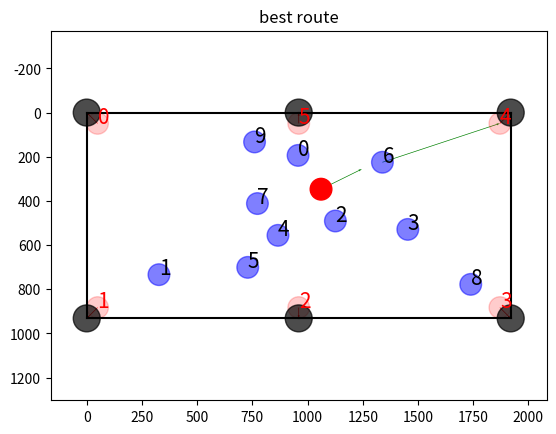

Python code for this plot:
import matplotlib.pyplot as plt
import random
#import numpy as np
import math

# define table height width
tablewidth = 1920
tableheight = 932

# actual table height and width
actualwidth = 62.6
actualheight = 30.4

# radius of balls (30.4cm: 1.6cm = 932pixels : 97.5pixels)
R = 1.6/actualheight*tableheight
r = round(R) #97
#radius of holes (62.6cm : 1920pixels = 2cm : 60pixels)
RB = tablewidth/actualwidth*2
rb = round(RB)

#define hole locations and aiming point
holex =     [0, 0,             tablewidth/2, tablewidth,    tablewidth,   tablewidth/2]
holey =     [0, tableheight,   tableheight,  tableheight,   0,            0]
aimpointx = [r, r,             tablewidth/2, tablewidth-r,  tablewidth-r, tablewidth/2]
aimpointy = [r, tableheight-r, tableheight-r,tableheight-r, r,            r]
aimtoholex = [-r,-r,0,r,r,0]
aimtoholey = [-r,r,r,r,-r,-r]

# DISTANCE BETWEEN TWO BALLS
def disandvec(toballx, tobally, fromballx, frombally):
    x = toballx-fromballx
    y = tobally-frombally
    d = math.sqrt(abs(x)**2+abs(y)**2)
    #round for the sake of visual, don't round it for accuracy
    d = round(d,2)
    return d, x, y

# GENERATE RANDOM NUMBER TO SIMULATE BALL LOCATION
def generateballs(numberofballs, r):
    print("number of balls:",numberofballs)

    # generate cue ball
    cuex = random.randint(0+r, tablewidth-r)
    cuey = random.randint(0+r, tableheight-r)

    # generate cue ball location
    objectballx = []
    objectbally = []
    for i in range(0,numberofballs):
        x = random.randint(0+r, tablewidth-r)
        objectballx.append(x)
        y = random.randint(0+r, tableheight-r)
        objectbally.append(y)
    return cuex, cuey, objectballx, objectbally, numberofballs

#CHECK IF BALL IS IN HOLE
def ballinhole(ballx, bally):
    balltohole = []
    for i in range(0,6):
        x, y, z= disandvec(holex[i], holey[i], ballx, bally)
        balltohole.append(x)
    mindis = min(balltohole)
    return mindis 

#CALCULATE VOCTOR TO DOT DISTANCE
def dottovector(fromdotx, fromdoty, vectorx, vectory, dotx, doty):
    disoto = math.sqrt(abs(vectorx)**2+abs(vectory)**2)
    balltoballx = dotx-fromdotx
    balltobally = doty-fromdoty
    dotproduct = vectorx*balltoballx + vectory*balltobally
    if dotproduct > 0:
        shadowlengh = dotproduct/disoto
        ratio = shadowlengh/disoto
        shadowx = fromdotx+vectorx*ratio
        shadowy = fromdoty+vectory*ratio
        #normallengh, normalvectorx, normalvectory = disandvec(dotx, doty, shadowx, shadowy)
        normallengh = disandvec(dotx, doty, shadowx, shadowy)[0]

        return normallengh#, normalvectorx, normalvectory, shadowx, shadowy
    else:
        return -1
    
def findhitpoint(ballx, bally, vectorx, vectory):
    vectorlengh = math.sqrt(abs(vectorx)**2+abs(vectory)**2)
    x = vectorx*2*r/vectorlengh
    y = vectory*2*r/vectorlengh
    hitpointx = ballx-x
    hitpointy = bally-y
    return hitpointx, hitpointy

def outofbound(hitx, hity):
    checkhitxplus = hitx + r
    checkhityplus = hity + r
    checkhitxminus = hitx - r 
    checkhityminus = hity - r 
    if checkhitxplus > tablewidth or checkhityplus > tableheight or checkhitxminus < 0 or checkhityminus < 0:
        hitoutbound = 1
    else:
        hitoutbound = 0
    return hitoutbound

#make this a class with less in put(max in put cue, objectballi, objectballk2, objectballk1, aimpoint, n)
def route(cue, cuetoivector, objectballi, itok2vector, objectballk2 ,k2tok1vector, objectballk1, toholevector,n): 
    #fix cuefinalvector 
    if n == 0 or n == -1:
        if n == 0:
            cuefinalvector = [cuetoivector[0]-toholevector[0], cuetoivector[1]-toholevector[1]]
            cuetoiL = math.sqrt(abs(cuetoivector[0])**2+abs(cuetoivector[1])**2)
            itohL = math.sqrt(abs(toholevector[0])**2+abs(toholevector[1])**2)
            dotproduct0 = cuetoivector[0]*toholevector[0] + cuetoivector[1]*toholevector[1]
            cos = dotproduct0/(cuetoiL*itohL)
            angle = math.acos(cos)
            score = (-angle*1273 + 2000) + (- (cuetoiL+itohL) + 2000) + (-n*1000 + 2000)
        else:
            cuefinalvector = [cuetoivector[0]-toholevector[0], cuetoivector[1]-toholevector[1]]
            cuetoiL = math.sqrt(abs(cuetoivector[0])**2+abs(cuetoivector[1])**2)
            itohL = math.sqrt(abs(toholevector[0])**2+abs(toholevector[1])**2)
            dotproduct0 = cuetoivector[0]*toholevector[0] + cuetoivector[1]*toholevector[1]
            cos = dotproduct0/(cuetoiL*itohL)
            angle = math.acos(cos)
            score = -6000.0
        
    elif n == 1:
        cuefinalvector = [cuetoivector[0]-itok2vector[0],cuetoivector[1]-itok2vector[1]]
        cuetoiL = math.sqrt(abs(cuetoivector[0])**2+abs(cuetoivector[1])**2)
        itok2L = math.sqrt(abs(itok2vector[0])**2+abs(itok2vector[1])**2)
        k2toholeL = math.sqrt(abs(toholevector[0])**2+abs(toholevector[1])**2)
        angle0 = math.acos((cuetoivector[0]*itok2vector[0]+cuetoivector[1]*itok2vector[1])/(cuetoiL*itok2L))
        angle1 = math.acos((itok2vector[0]*toholevector[0]+itok2vector[1]*toholevector[1])/(k2toholeL*itok2L))      
        score = (-angle0*1273 + 2000)/2 + (-angle1*1273 + 2000)/2 + (- (cuetoiL+itok2L+k2toholeL) + 2000)  + (-n*1000 + 2000)

    elif n == 2:
        cuefinalvector = [cuetoivector[0]-itok2vector[0],cuetoivector[1]-itok2vector[1]]
        cuetoiL = math.sqrt(abs(cuetoivector[0])**2+abs(cuetoivector[1])**2)
        itok2L = math.sqrt(abs(itok2vector[0])**2+abs(itok2vector[1])**2)
        k2tok1L = math.sqrt(abs(k2tok1vector[0])**2+abs(k2tok1vector[1])**2)
        k1toholeL = math.sqrt(abs(toholevector[0])**2+abs(toholevector[1])**2)
        angle0 = math.acos((cuetoivector[0]*itok2vector[0]+cuetoivector[1]*itok2vector[1])/(cuetoiL*itok2L))
        angle1 = math.acos((itok2vector[0]*k2tok1vector[0]+itok2vector[1]*k2tok1vector[1])/(k2tok1L*itok2L))
        angle2 = math.acos((k2tok1vector[0]*toholevector[0]+k2tok1vector[1]*toholevector[1])/(k1toholeL*k2tok1L))
        score = (-angle0*1273 + 2000)/3 + (-angle1*1273 + 2000)/3 + (-angle2*1273 + 2000)/3 + (- (cuetoiL+itok2L+k2tok1L+k1toholeL) + 2000) + (-n*1000 + 2000)

    return score,cuefinalvector,cue,cuetoivector, objectballi, itok2vector, objectballk2 ,k2tok1vector, objectballk1, toholevector,n

# class Route:
#     def __init__(self, cue, objectballi, objectballk1, objectballk2):

#     pass

def main(cuex, cuey, objectballx, objectbally, n):
    # illogical = 1
    # while illogical:
    #     print("number of balls:",n)
    #     print("objectball x axis:",objectballx)
    #     print("objectball y axis:",objectbally)

    #     # check if distance and vectors between balls are logical(meaning they are not stacked)
    #     dis = []
    #     balltoballx = []
    #     balltobally = []
    #     k = 0
    #     for i in range(0,n):
    #         for j in range(0+k,n):
    #             d, x, y = disandvec(objectballx[j+1], objectbally[j+1], objectballx[i], objectbally[i])
    #             dis.append(d)
    #             balltoballx.append(x)
    #             balltobally.append(y)
    #         k=k+1
    #     print("distance between each balls:",dis)

    #     flag = 0
    #     lengh = len(dis)
    #     mindis = min(dis)
    #     print("minimum in distance:",mindis)
    #     for i in range(0,lengh):
    #         if dis[i] < 2*r:
    #             flag = flag + 1
    #     if flag == 0:
    #         illogical = 0
    #     else:
    #         illogical = 1
    
    inhole = ballinhole(cuex, cuey)
    print("distance from cueball to closest hole:", inhole)
    end_ball_num = 0
    inholeindex = []
    for i in range(0,n+1): #because cue ball is in objectball[-1]
        distohole = ballinhole(objectballx[i], objectbally[i])
        if distohole < rb:
            print("objectball[%d] is in hole\n"%i)    
            inholeindex.append(i)
            # print("objectball[%d] is deleted\n"%i)    
        else:
            print("objectball[%d] is out of hole\n"%i) 

    for j in range(0, len(inholeindex)):
        del objectballx[i]
        del objectbally[i]
        print("objectball[%d] is deleted\n"%j) 

    n = len(objectballx)

    # Plot vector from each objectballs to each aiming point
    balltoholedis = []*6
    Vx = []*6
    Vy = []*6
    all_balltoholedis = []*n
    all_vectors_BHx = []*n
    all_vectors_BHy = []*n
    cuetohitx = []*6
    cuetohity = []*6
    all_cuetohitx = []*n
    all_cuetohity = []*n
    c=['red','orange','black','green','blue','purple']

    for j in range(0,n):
        for i in range(0,6):
            dis, vx, vy = disandvec(aimpointx[i],aimpointy[i],objectballx[j],objectbally[j])
            balltoholedis.append(dis)
            Vx.append(vx)
            Vy.append(vy)

            hitx, hity = findhitpoint(objectballx[j],objectbally[j],vx,vy)
            _,tempcuetohitx, tempcuetohity = disandvec(hitx,hity,cuex,cuey)
            cuetohitx.append(tempcuetohitx)
            cuetohity.append(tempcuetohity)

        all_balltoholedis.append(balltoholedis)
        all_vectors_BHx.append(Vx)
        all_vectors_BHy.append(Vy)
        all_cuetohitx.append(cuetohitx)
        all_cuetohity.append(cuetohity)
        balltoholedis = []*6
        Vx = []*6
        Vy = []*6
        cuetohitx = []*6
        cuetohity = []*6
    
    print("all vectors ball to hole x:\n",all_vectors_BHx)
    print("all vectors ball to hole y:\n",all_vectors_BHy)

    #plot vector from aiming point to hole
    for i in range(0,6):
        plt.quiver(aimpointx[i],aimpointy[i],aimtoholex[i],aimtoholey[i],color='red',units="xy",angles="xy",scale_units="xy",scale=1, width=3)

    #Draw vector from ball to aiming point and cueball to hitpoitn 
    for i in range(0,n):
        for j in range(0,6):
            plt.quiver(objectballx[i],objectbally[i],all_vectors_BHx[i][j],all_vectors_BHy[i][j],color=c[j],units="xy",angles="xy",scale_units="xy",scale=1, width=3)
            plt.quiver(cuex,cuey,all_cuetohitx[i][j],all_cuetohity[i][j],color='black',units="xy",angles="xy",scale_units="xy",scale=1, width=2,alpha=0.5)
    


    #Plot table boundry
    plt.plot([holex[0],holex[1]],[holey[0],holey[1]],[holex[1],holex[2]],[holey[1],holey[2]],
             [holex[2],holex[3]],[holey[2],holey[3]],[holex[3],holex[4]],[holey[3],holey[4]],
             [holex[4],holex[5]],[holey[4],holey[5]],[holex[5],holex[0]],[holey[5],holey[0]],color='black')
    
    #plot aim point
    for j in range(len(aimpointx)):
        aimpoint = plt.Circle((aimpointx[j], aimpointy[j]),
                            r, color="red", alpha=0.2)
        plt.text(aimpointx[j],aimpointy[j],j,color='red',fontsize=15)
        plt.gca().add_patch(aimpoint)

    #PLOT ALL BALLS AND HOLES
        #plot objectballs
    objectballcolor = ['r','orange','blue','green','purple','black','brown','cyan']
    for i in range(len(objectballx)-1):
        objectball = plt.Circle((objectballx[i], objectbally[i]),
                            r, color='blue', alpha=0.5)
        plt.text(objectballx[i],objectbally[i],i,fontsize=15)
        plt.gca().add_patch(objectball)
    
    #plot cue ball
    plt.gca().add_patch(plt.Circle((cuex, cuey), r, color='red'))
    

    #plot holes
    for j in range(len(holex)):
        hole = plt.Circle((holex[j], holey[j]),
                            rb, color="black", alpha=0.7)
        #plt.text(holex[j],holey[j],j,color='white',fontsize=15)
        plt.gca().add_patch(hole)

    plt.title("sim pool table") 
    plt.axis([0, tablewidth, tableheight, 0])
    plt.axis("equal")
    plt.show(block=False)
    plt.pause(1)
    plt.close()
    

    #check if there are balls in between objectball and aiming point / cueball to hit point
    btball = []*n
    all_btball = []*6
    count = 0
    KinwayofI = []*n
    all_KinwayofI = []*6
    whoinway = []
    for i in range(0,n):
        for j in range(0,6):
            for k in range(0,n):
                btvdis = dottovector(objectballx[i], objectbally[i], all_vectors_BHx[i][j],all_vectors_BHy[i][j], objectballx[k], objectbally[k])
                # compare objectball[i] to aimpoint distance and objectball[i] to objectball[k] distance
                # if the previous distance is lesser than the later distance then objectball[k] is not in the way of objectball[i] to aimpoint   
                disota = disandvec(aimpointx[j],aimpointy[j],objectballx[i],objectbally[i])[0]
                disoto = disandvec(objectballx[k],objectbally[k],objectballx[i],objectbally[i])[0]
                if 0 <= btvdis < 2*r and disota+R > disoto:
                    count = count+1
                    #if count = 1 or 2, record objectball[k]s is in way of vector objectball[i] to aimpoint[j](index)
                    # Better solution ? just record k and let the index of all_KinwayofI do the rest(meaning k is in who's way) 
                    whoinway.append(k)

            btball.append(count)
            count = 0
            KinwayofI.append(whoinway)
            whoinway = []
        all_btball.append(btball)
        btball = []*n
        all_KinwayofI.append(KinwayofI)
        KinwayofI = []*n

    print("how many ball(s) is in way of object to hole:\n",all_btball)
    print("who is in way of this vector:\n",all_KinwayofI)
    
    ValidRoute = []
    #route(cuetoivector, itok2vector, k2tok1vector, toholevector,n):
    #plot vectors from objectballs to holes which have no balls between 
    for i in range(0,n):
        for j in range(0,6):
            if all_btball[i][j] == 0: 
                #check if there is ball in way of cueball to hitpoint/check hitpoint out of bound ?
                hitx,hity = findhitpoint(objectballx[i],objectbally[i],all_vectors_BHx[i][j],all_vectors_BHy[i][j])
                temx = hitx-cuex
                temy = hity-cuey
                dotproduct = all_vectors_BHx[i][j]*temx + all_vectors_BHy[i][j]*temy
                BH_dis = math.sqrt((all_vectors_BHx[i][j])**2+(all_vectors_BHy[i][j])**2)
                temp_dis = math.sqrt((temx)**2+(temy)**2)
                #check if there is/are ball(s) in between cue to hit point
                for k in range(0,n):
                    CtoIdis = dottovector(cuex,cuey,temx,temy,objectballx[k],objectbally[k])
                    disCtoI = math.sqrt(abs(temx)**2+abs(temy)**2)
                    disCtoK = disandvec(objectballx[k],objectbally[k],cuex,cuey)[0]
                    if 0 <= CtoIdis < 2*r and disCtoK < disCtoI+R:
                        ballinwayCI0 = 1
                        break
                    else: 
                        ballinwayCI0 = 0
                # dotproduct/(BH_dis*temp_dis) > math.cos(4/9*math.pi)
                #if no ball in cue to hitpoint and both vectors' angle smaller than 90 degrees and hitpoint is not out of bound
                if ballinwayCI0 == 0 and dotproduct > 0 and outofbound(hitx,hity) == 0:
                    plt.quiver(objectballx[i],objectbally[i],all_vectors_BHx[i][j],all_vectors_BHy[i][j],color='green',units="xy",angles="xy",scale_units="xy",scale=1, width=3)
                    plt.quiver(cuex,          cuey,          temx,temy,color='green',units="xy",angles="xy",scale_units="xy",scale=1, width=3)
                    temproute = route(cue=[cuex,cuey],cuetoivector=[temx, temy], objectballi=[objectballx[i],objectbally[i]],
                                      toholevector=[all_vectors_BHx[i][j],all_vectors_BHy[i][j]],n=0,
                                      itok2vector=[0,0],objectballk2=[0,0],k2tok1vector=[0,0],objectballk1=[0,0])
                    ValidRoute.append(temproute)


            if all_btball[i][j] == 1:
                #check objectball[k] to hitpoint (ball_btball[k][j])
                k = all_KinwayofI[i][j][0]
                if all_btball[k][j] == 0:
                    #draw objectball[j] to objectball[k]'s hitpoint
                    hitkx,hitky = findhitpoint(objectballx[k],objectbally[k],all_vectors_BHx[k][j],all_vectors_BHy[k][j])
                    temkx = hitkx-objectballx[i]
                    temky = hitky-objectbally[i]
                    dotproductk = all_vectors_BHx[k][j]*temkx + all_vectors_BHy[k][j]*temky
                    for l in range(0,n):
                        tempItoKdis = dottovector(objectballx[i],objectbally[i],temkx,temky,objectballx[l],objectbally[l])
                        disItoK = math.sqrt(abs(temkx)**2+abs(temky)**2)
                        disItoL = disandvec(objectballx[l],objectbally[l],objectballx[i],objectbally[i])[0]
                        if 0 <= tempItoKdis < 2*r and disItoL < disItoK+R:
                            ballinwayIK = 1
                            break
                        else: 
                            ballinwayIK = 0
                    if  ballinwayIK == 0 and dotproductk > 0 and outofbound(hitkx,hitky) == 0:
                        #plt.quiver(objectballx[i],objectbally[i],temkx,temky,color='blue',units="xy",angles="xy",scale_units="xy",scale=1, width=5)
                        #draw cue to objectball[i]'s hitpoint 
                        hitix, hitiy = findhitpoint(objectballx[i],objectbally[i],temkx,temky)
                        temix = hitix - cuex
                        temiy = hitiy - cuey
                        dotproducti = temix*temkx + temiy*temky
                        for m in range(0,n):
                            tempCtoKdis = dottovector(cuex,cuey,temix,temiy,objectballx[m],objectbally[m])
                            disCtoI = math.sqrt(abs(temix)**2+abs(temiy)**2)
                            disCtoM = disandvec(cuex,cuey,objectballx[m],objectbally[m])[0]
                            if 0 <= tempCtoKdis < 2*r and disCtoM < disCtoI+R:
                                ballinwayCI1 = 1
                                break
                            else: 
                                ballinwayCI1 = 0
                        if  ballinwayCI1 == 0 and dotproducti > 0 and outofbound(hitix, hitiy) == 0:
                            plt.quiver(objectballx[k],objectbally[k],all_vectors_BHx[k][j],all_vectors_BHy[k][j],color='blue',units="xy",angles="xy",scale_units="xy",scale=1, width=5)
                            plt.quiver(objectballx[i],objectbally[i],temkx,temky,color='blue',units="xy",angles="xy",scale_units="xy",scale=1, width=5)
                            plt.quiver(cuex,cuey,temix,temiy,color='blue',units="xy",angles="xy",scale_units="xy",scale=1, width=3)
                            temproute = route(cue=[cuex,cuey],cuetoivector=[temix, temiy], objectballi=[objectballx[i],objectbally[i]],itok2vector=[temkx,temky], 
                                              objectballk2=[objectballx[k],objectbally[k]],toholevector=[all_vectors_BHx[k][j],all_vectors_BHy[k][j]],n=1,
                                              k2tok1vector=[0,0],objectballk1=[0,0])
                            ValidRoute.append(temproute)
                        

            if all_btball[i][j] == 2:
                k1 = all_KinwayofI[i][j][0]
                k2 = all_KinwayofI[i][j][1]

                #to decide who is closer to objectball[j]. Need to compare (k1 to i dis) and (k2 to i dis) otherwise the vector could be reversed
                #DEFINE k1 is closer to hole and k2 is closer to j
                k1dis = disandvec(objectballx[k1],objectbally[k1],objectballx[i],objectbally[i])[0]
                k2dis = disandvec(objectballx[k2],objectbally[k2],objectballx[i],objectbally[i])[0]
                if k1dis > k2dis:
                    k1 = k1
                    k2 = k2
                elif k1dis < k2dis:
                    temp = k1 
                    k1 = k2
                    k2 = temp
                elif k1dis == k2dis:
                    #compare (k1 to hole dis) and (k2 to hole dis), use the shortest   
                    k1toadis = disandvec(aimpointx[j],aimpointy[j],objectballx[k1],objectbally[k1])[0]
                    k2toadis = disandvec(aimpointx[j],aimpointy[j],objectballx[k2],objectbally[k2])[0]
                    if k1toadis >= k2toadis:
                        temp = k1 
                        k1 = k2
                        k2 = temp
                    elif k1toadis < k2toadis:
                        k1 = k1
                        k2 = k2
                #start to find valid route
                if all_btball[k1][j] == 0 and all_btball[k2][j] == 0:
                    hitk1xpere, hitk1ypere = findhitpoint(objectballx[k1],objectbally[k1],all_vectors_BHx[k1][j],all_vectors_BHy[k1][j])
                    hitk2xpere, hitk2ypere = findhitpoint(objectballx[k2],objectbally[k2],all_vectors_BHx[k2][j],all_vectors_BHy[k2][j])
                    #objectballi to both hitpoints 
                    temk1xpere = hitk1xpere-objectballx[i]
                    temk1ypere = hitk1ypere-objectbally[i]
                    temk2xpere = hitk2xpere-objectballx[i]
                    temk2ypere = hitk2ypere-objectbally[i]
                    dotproductK1 = all_vectors_BHx[k1][j]*temk1xpere + all_vectors_BHy[k1][j]*temk1ypere
                    dotproductK2 = all_vectors_BHx[k2][j]*temk2xpere + all_vectors_BHy[k2][j]*temk2ypere
                    #2 interrupting ball but only kiss one ball
                    #K1
                    for p in range(0,n):
                        tempItoK1dis = dottovector(objectballx[k1],objectbally[k1],temk1xpere,temk1ypere,objectballx[p],objectbally[p])
                        disItoK1 = math.sqrt(abs(temk1xpere)**2+abs(temk1ypere)**2)
                        disItoP = disandvec(objectballx[p],objectbally[p],objectballx[i],objectbally[i])[0]
                        if 0 <= tempItoK1dis < 2*r and disItoP < disItoK1+R:
                            ballinwayItoK1 = 1
                            break
                        else:
                            ballinwayItoK1 = 0
                    if ballinwayItoK1 == 0 and dotproductK1 > 0 and outofbound(hitk1xpere, hitk1ypere) == 0:
                        hitix, hitiy = findhitpoint(objectballx[i],objectbally[i],temk1xpere,temk1ypere)
                        temix = hitix - cuex
                        temiy = hitiy - cuey
                        dotproducti = temix*temk1xpere + temiy*temk1ypere
                        for o in range(0,n):
                            tempCtoK1dis = dottovector(cuex,cuey,temix,temiy,objectballx[o],objectbally[o])
                            disCtoI = math.sqrt(abs(temix)**2+abs(temiy)**2)
                            disCtoO = disandvec(cuex,cuey,objectballx[o],objectbally[o])[0]
                            if 0 <= tempCtoK1dis < 2*r and disCtoO < disCtoI+R:
                                ballinwayCI2 = 1
                                break
                            else: 
                                ballinwayCI2 = 0
                        if  ballinwayCI2 == 0 and dotproducti > 0 and outofbound(hitix, hitiy) == 0:
                            plt.quiver(objectballx[k1],objectbally[k1],all_vectors_BHx[k1][j],all_vectors_BHy[k1][j],color='brown',units="xy",angles="xy",scale_units="xy",scale=1, width=5)
                            plt.quiver(objectballx[i],objectbally[i],temk1xpere,temk1ypere,color='brown',units="xy",angles="xy",scale_units="xy",scale=1, width=5)
                            plt.quiver(cuex,cuey,temix,temiy,color='brown',units="xy",angles="xy",scale_units="xy",scale=1, width=3)   
                            temproute = route(cue=[cuex,cuey],cuetoivector=[temix, temiy], objectballi=[objectballx[i],objectbally[i]],itok2vector=[temk1xpere,temk1ypere], 
                                              objectballk2=[objectballx[k1],objectbally[k1]],toholevector=[all_vectors_BHx[k1][j],all_vectors_BHy[k1][j]],n=1,
                                              k2tok1vector=[0,0],objectballk1=[0,0])
                            ValidRoute.append(temproute)
                    #K2 
                    for p in range(0,n):
                        tempItoK2dis = dottovector(objectballx[k2],objectbally[k2],temk2xpere,temk2ypere,objectballx[p],objectbally[p])
                        disItoK2 = math.sqrt(abs(temk2xpere)**2+abs(temk2ypere)**2)
                        disItoP = disandvec(objectballx[p],objectbally[p],objectballx[i],objectbally[i])[0]
                        if 0 <= tempItoK2dis < 2*r and disItoP < disItoK2+R:
                            ballinwayItoK2 = 1
                            break
                        else:
                            ballinwayItoK2 = 0
                    if ballinwayItoK2 == 0 and dotproductK2 > 0 and outofbound(hitk2xpere, hitk2ypere) == 0:
                        hitix, hitiy = findhitpoint(objectballx[i],objectbally[i],temk2xpere,temk2ypere)
                        temix = hitix - cuex
                        temiy = hitiy - cuey
                        dotproducti = temix*temk2xpere + temiy*temk2ypere
                        for o in range(0,n):
                            tempCtoK2dis = dottovector(cuex,cuey,temix,temiy,objectballx[o],objectbally[o])
                            disCtoI = math.sqrt(abs(temix)**2+abs(temiy)**2)
                            disCtoO = disandvec(cuex,cuey,objectballx[o],objectbally[o])[0]
                            if 0 <= tempCtoK2dis < 2*r and disCtoO < disCtoI+R:
                                ballinwayCI2 = 1
                                break
                            else: 
                                ballinwayCI2 = 0
                        if  ballinwayCI2 == 0 and dotproducti > 0 and outofbound(hitix, hitiy) == 0:
                            plt.quiver(objectballx[k2],objectbally[k2],all_vectors_BHx[k2][j],all_vectors_BHy[k2][j],color='brown',units="xy",angles="xy",scale_units="xy",scale=1, width=5)
                            plt.quiver(objectballx[i],objectbally[i],temk2xpere,temk2ypere,color='brown',units="xy",angles="xy",scale_units="xy",scale=1, width=5)
                            plt.quiver(cuex,cuey,temix,temiy,color='brown',units="xy",angles="xy",scale_units="xy",scale=1, width=3)   
                            temproute = route(cue=[cuex,cuey],cuetoivector=[temix, temiy], objectballi=[objectballx[i],objectbally[i]],itok2vector=[temk2xpere,temk2ypere], 
                                              objectballk2=[objectballx[k2],objectbally[k2]],toholevector=[all_vectors_BHx[k2][j],all_vectors_BHy[k2][j]],n=1,
                                              k2tok1vector=[0,0],objectballk1=[0,0])
                            ValidRoute.append(temproute)

                if all_btball[k1][j] == 0:
                    hitk1x, hitk1y = findhitpoint(objectballx[k1],objectbally[k1],all_vectors_BHx[k1][j],all_vectors_BHy[k1][j])
                    temk1x = hitk1x-objectballx[k2]
                    temk1y = hitk1y-objectbally[k2]
                    dotproductk1 = all_vectors_BHx[k1][j]*temk1x + all_vectors_BHy[k1][j]*temk1y
                    
                    #before checking if any ball(s) in K2 to K1, check cueball to K1 
                    for l in range(0,n):
                        tempK2toK1dis = dottovector(objectballx[k2],objectbally[k2],temk1x,temk1y,objectballx[l],objectbally[l])
                        disK2toK1 = math.sqrt(abs(temk1x)**2+abs(temk1y)**2)
                        disK2toL = disandvec(objectballx[l],objectbally[l],objectballx[k2],objectbally[k2])[0]
                        if 0 <= tempK2toK1dis < 2*r and disK2toL < disK2toK1+R:
                            ballinwayIK1 = 1
                            break
                        else: 
                            ballinwayIK1 = 0
                    if ballinwayIK1 == 0 and dotproductk1 > 0 and outofbound(hitk1x, hitk1y) == 0:
                        hitk2x, hitk2y = findhitpoint(objectballx[k2],objectbally[k2],temk1x,temk1y)
                        temk2x = hitk2x-objectballx[i]
                        temk2y = hitk2y-objectbally[i]
                        dotproductk2 = temk1x*temk2x + temk1y*temk2y
                        for m in range(0,n):
                            tempItoK2dis = dottovector(objectballx[i],objectbally[i],temk2x,temk2y,objectballx[m],objectbally[m])
                            disItoK2 = math.sqrt(abs(temk2x)**2+abs(temk2y)**2)
                            disItoM = disandvec(objectballx[m],objectbally[m],objectballx[k2],objectbally[k2])[0]
                            if 0 <= tempK2toK1dis < 2*r and disItoM < disItoK2+R:
                                ballinwayIK2 = 1
                                break
                            else: 
                                ballinwayIK2 = 0
                        if  ballinwayIK2 == 0 and dotproductk2 > 0 and outofbound(hitk2x, hitk2y) == 0:
                            #plt.quiver(objectballx[i],objectbally[i],temkx,temky,color='blue',units="xy",angles="xy",scale_units="xy",scale=1, width=5)
                            #draw cue to objectball[i]'s hitpoint 
                            hitix, hitiy = findhitpoint(objectballx[i],objectbally[i],temk2x,temk2y)
                            temix = hitix - cuex
                            temiy = hitiy - cuey
                            dotproducti = temix*temk2x + temiy*temk2y
                            for o in range(0,n):
                                tempCtoKdis = dottovector(cuex,cuey,temix,temiy,objectballx[o],objectbally[o])
                                disCtoI = math.sqrt(abs(temix)**2+abs(temiy)**2)
                                disCtoO = disandvec(cuex,cuey,objectballx[o],objectbally[o])[0]
                                if 0 <= tempCtoKdis < 2*r and disCtoO < disCtoI+R:
                                    ballinwayCI2 = 1
                                    break
                                else: 
                                    ballinwayCI2 = 0
                            if  ballinwayCI2 == 0 and dotproducti > 0 and outofbound(hitix, hitiy) == 0:
                                plt.quiver(objectballx[k1],objectbally[k1],all_vectors_BHx[k1][j],all_vectors_BHy[k1][j],color='red',units="xy",angles="xy",scale_units="xy",scale=1, width=5)
                                plt.quiver(objectballx[k2],objectbally[k2],temk1x,temk1y,color='red',units="xy",angles="xy",scale_units="xy",scale=1, width=5)
                                plt.quiver(objectballx[i],objectbally[i],temk2x,temk2y,color='red',units="xy",angles="xy",scale_units="xy",scale=1, width=5)
                                plt.quiver(cuex,cuey,temix,temiy,color='red',units="xy",angles="xy",scale_units="xy",scale=1, width=3)   
                                temproute = route(cue=[cuex,cuey],cuetoivector=[temix, temiy], objectballi=[objectballx[i],objectbally[i]],itok2vector=[temk2x,temk2y], 
                                                  objectballk2=[objectballx[k2],objectbally[k2]],k2tok1vector=[temk1x,temk1y], objectballk1=[objectballx[k1],objectbally[k1]],
                                                  toholevector=[all_vectors_BHx[k1][j],all_vectors_BHy[k1][j]],n=2)
                                # temproute[0] = 0
                                ValidRoute.append(temproute)
    
    countN = [0]*6
    who1 = []
    who2 = []
    who3 = []
    who4 = []
    who5 = []
    who6 = []
    who = []
    #Check if ValidRoute is empty
    Numberofroute = len(ValidRoute)
    if Numberofroute == 0:
        print("No valid route, start searching for lucky ball") 
        #Method: cut table into six portion and look for the most dense area and meximum effort to that area 
        for i in range(0,n):
            if 0 <= objectballx[i] <= (tablewidth/7)*3 and 0 <= objectbally[i] <= tableheight*2/3:
                countN[0] = countN[0] + 1
                who1.append(i)
            if (tablewidth/7)*2 <= objectballx[i] <= (tablewidth/7)*5 and 0 <= objectbally[i] <= tableheight*2/3:
                countN[1] = countN[1] + 1
                who2.append(i)
            if (tablewidth/7)*4 <= objectballx[i] <= tablewidth and 0 <= objectbally[i] <= tableheight*2/3:
                countN[2] = countN[2] + 1
                who3.append(i)
            if (tablewidth/7)*4 <= objectballx[i] <= tablewidth and tableheight*1/3 <= objectbally[i] <= tableheight:
                countN[3] = countN[3] + 1
                who4.append(i)
            if (tablewidth/7)*2 <= objectballx[i] <= (tablewidth/7)*5 and tableheight*1/3 <= objectbally[i] <= tableheight:
                countN[4] = countN[4] + 1
                who5.append(i)
            if 0 <= objectballx[i] <= (tablewidth/7)*3 and tableheight*1/3 <= objectbally[i] <= tableheight:
                countN[5] = countN[5] + 1
                who6.append(i)
        who.append(who1)
        who.append(who2)
        who.append(who3)
        who.append(who4)
        who.append(who5)
        who.append(who6)

        print("area 1:",countN[0])
        print("area 2:",countN[1])
        print("area 3:",countN[2])
        print("area 4:",countN[3])
        print("area 5:",countN[4])
        print("area 6:",countN[5])
        print("most dense area:",countN.index(max(countN)))
        print("Number of ball in this area:",max(countN))
        print("who is in this area:",who[countN.index(max(countN))])
        #form route from closest ball in most dense area
        thisareadis = []
        for i in range(0,len(who[countN.index(max(countN))])):
            tempdis = disandvec(objectballx[who[countN.index(max(countN))][i]],objectbally[who[countN.index(max(countN))][i]],cuex, cuey)[0]
            thisareadis.append(tempdis)
        
        print("this area all dis:",thisareadis)
        print("shortest distance in this area:",min(thisareadis))
        print("hit this ball:",who[countN.index(max(countN))][thisareadis.index(min(thisareadis))])

        luckyindex = who[countN.index(max(countN))][thisareadis.index(min(thisareadis))]
        luckyvectorx = objectballx[luckyindex] - cuex
        luckyvectory = objectbally[luckyindex] - cuey

        luckyroute = route(cue=[cuex,cuey],cuetoivector=[luckyvectorx, luckyvectory], objectballi=[objectballx[luckyindex],objectbally[luckyindex]],
                                      toholevector=[1,1],n=-1,
                                      itok2vector=[0,0],objectballk2=[0,0],k2tok1vector=[0,0],objectballk1=[0,0])
        # luckyroute[0] = -6000
        ValidRoute.append(luckyroute)



    #Plot table boundry
    plt.plot([holex[0],holex[1]],[holey[0],holey[1]],[holex[1],holex[2]],[holey[1],holey[2]],
             [holex[2],holex[3]],[holey[2],holey[3]],[holex[3],holex[4]],[holey[3],holey[4]],
             [holex[4],holex[5]],[holey[4],holey[5]],[holex[5],holex[0]],[holey[5],holey[0]],color='black')
    
    #plot aim point
    for j in range(len(aimpointx)):
        aimpoint = plt.Circle((aimpointx[j], aimpointy[j]),
                            r, color="red", alpha=0.2)
        plt.text(aimpointx[j],aimpointy[j],j,color='red',fontsize=15)
        plt.gca().add_patch(aimpoint)

    #plot vector from aiming point to hole
    for i in range(0,6):
        plt.quiver(aimpointx[i],aimpointy[i],aimtoholex[i],aimtoholey[i],color='red',units="xy",angles="xy",scale_units="xy",scale=1, width=3)

    #PLOT ALL BALLS AND HOLES
        #plot objectballs
    for i in range(len(objectballx)-1):
        objectball = plt.Circle((objectballx[i], objectbally[i]),
                            r, color='blue', alpha=0.5)
        plt.text(objectballx[i],objectbally[i],i,fontsize=15)
        plt.gca().add_patch(objectball)
    
    #plot cue ball
    plt.gca().add_patch(plt.Circle((cuex, cuey), r, color='red'))

    #plot holes
    for j in range(len(holex)):
        hole = plt.Circle((holex[j], holey[j]),
                            rb, color="black", alpha=0.7)
        #plt.text(holex[j],holey[j],j,color='white',fontsize=15)
        plt.gca().add_patch(hole)

    plt.title("strategy possible route") 
    plt.axis([0, tablewidth, tableheight, 0])
    plt.axis("equal")
    plt.show(block=False)
    plt.pause(1)
    plt.close()

    #plot the best route
    #return score,cuefinalvector,cue,cuetoivector, objectballi, itok2vector, objectballk2 ,k2tok1vector, objectballk1, toholevector,n
    score = []
    print("Number of valid route:",len(ValidRoute))
    for i in range(0,len(ValidRoute)):
        tempscore = ValidRoute[i][0]
        score.append(tempscore)
    
    bestrouteindex = score.index(max(score))
    print("all score:",score)
    print("best score:",max(score))
    print("best route index:",bestrouteindex)

    Nofinterruptball = ValidRoute[bestrouteindex][-1]
    if Nofinterruptball == 0:
        plt.quiver(ValidRoute[bestrouteindex][4][0],ValidRoute[bestrouteindex][4][1],ValidRoute[bestrouteindex][-2][0],ValidRoute[bestrouteindex][-2][1],color='green',units="xy",angles="xy",scale_units="xy",scale=1, width=3)
        plt.quiver(cuex,cuey,ValidRoute[bestrouteindex][3][0],ValidRoute[bestrouteindex][3][1],color='green',units="xy",angles="xy",scale_units="xy",scale=1, width=3)
        #final cuevector
        #plt.quiver(cuex+ValidRoute[bestrouteindex][3][0],cuey+ValidRoute[bestrouteindex][3][1],ValidRoute[bestrouteindex][2][0],ValidRoute[bestrouteindex][2][1],color='green',units="xy",angles="xy",scale_units="xy",scale=1, width=3)
    elif Nofinterruptball == 1:
        plt.quiver(ValidRoute[bestrouteindex][6][0],ValidRoute[bestrouteindex][6][1],ValidRoute[bestrouteindex][-2][0],ValidRoute[bestrouteindex][-2][1],color='red',units="xy",angles="xy",scale_units="xy",scale=1, width=5)
        plt.quiver(ValidRoute[bestrouteindex][4][0],ValidRoute[bestrouteindex][4][1],ValidRoute[bestrouteindex][5][0],ValidRoute[bestrouteindex][5][1],color='red',units="xy",angles="xy",scale_units="xy",scale=1, width=5)
        plt.quiver(cuex,cuey,ValidRoute[bestrouteindex][3][0],ValidRoute[bestrouteindex][3][1],color='red',units="xy",angles="xy",scale_units="xy",scale=1, width=3)
    elif Nofinterruptball == 2:
        plt.quiver(ValidRoute[bestrouteindex][8][0],ValidRoute[bestrouteindex][8][1],ValidRoute[bestrouteindex][9][0],ValidRoute[bestrouteindex][9][1],color='blue',units="xy",angles="xy",scale_units="xy",scale=1, width=5)
        plt.quiver(ValidRoute[bestrouteindex][6][0],ValidRoute[bestrouteindex][6][1],ValidRoute[bestrouteindex][7][0],ValidRoute[bestrouteindex][7][1],color='blue',units="xy",angles="xy",scale_units="xy",scale=1, width=5)
        plt.quiver(ValidRoute[bestrouteindex][4][0],ValidRoute[bestrouteindex][4][1],ValidRoute[bestrouteindex][5][0],ValidRoute[bestrouteindex][5][1],color='blue',units="xy",angles="xy",scale_units="xy",scale=1, width=5)
        plt.quiver(cuex,cuey,ValidRoute[bestrouteindex][3][0],ValidRoute[bestrouteindex][3][1],color='blue',units="xy",angles="xy",scale_units="xy",scale=1, width=3)

    #Plot table boundry
    plt.plot([holex[0],holex[1]],[holey[0],holey[1]],[holex[1],holex[2]],[holey[1],holey[2]],
             [holex[2],holex[3]],[holey[2],holey[3]],[holex[3],holex[4]],[holey[3],holey[4]],
             [holex[4],holex[5]],[holey[4],holey[5]],[holex[5],holex[0]],[holey[5],holey[0]],color='black')
    
    #plot aim point
    for j in range(len(aimpointx)):
        aimpoint = plt.Circle((aimpointx[j], aimpointy[j]),
                            r, color="red", alpha=0.2)
        plt.text(aimpointx[j],aimpointy[j],j,color='red',fontsize=15)
        plt.gca().add_patch(aimpoint)

    #plot vector from aiming point to hole
    for i in range(0,6):
        plt.quiver(aimpointx[i],aimpointy[i],aimtoholex[i],aimtoholey[i],color='red',units="xy",angles="xy",scale_units="xy",scale=1, width=3)

    #PLOT ALL BALLS AND HOLES
        #plot objectballs
    for i in range(len(objectballx)-1):
        objectball = plt.Circle((objectballx[i], objectbally[i]),
                            r, color='blue', alpha=0.5)
        plt.text(objectballx[i],objectbally[i],i,fontsize=15)
        plt.gca().add_patch(objectball)
    
    #plot cue ball
    plt.gca().add_patch(plt.Circle((cuex, cuey), r, color='red'))

    #plot holes
    for j in range(len(holex)):
        hole = plt.Circle((holex[j], holey[j]),
                            rb, color="black", alpha=0.7)
        #plt.text(holex[j],holey[j],j,color='white',fontsize=15)
        plt.gca().add_patch(hole)

    # #colored background
    # plt.axvspan(0,(tablewidth/7)*3,facecolor='b',alpha=0.3)
    # plt.axvspan((tablewidth/7)*2,(tablewidth/7)*5,facecolor='g',alpha=0.3)
    # plt.axvspan((tablewidth/7)*4,tablewidth,facecolor='y',alpha=0.3)
    

    plt.title("best route") 
    plt.axis([0, tablewidth, tableheight, 0])
    plt.axis("equal")
    plt.show()

    return  ValidRoute, bestrouteindex 

if __name__ == '__main__':
    cuex, cuey, objectballx, objectbally, n = generateballs(10, r)
    # # objectball[-1] is cue ball
    # objectballx = [300,300,300,300,300,300+2*r,300+2*r,300+2*r,300+2*r,300+4*r,300+4*r,300+4*r,300+6*r,300+6*r,300+8*r]
    # objectbally = [457,457+2*r,457+4*r,457-2*r,457-4*r,457+r,457+3*r,457-r,457-3*r,457,457+2*r,457-2*r,457+r,457-r,457]
    # cuex = 1620
    # cuey = 457
    # n = 15
    objectballx.append(cuex)
    objectbally.append(cuey)
    main(cuex, cuey, objectballx, objectbally, n)

    